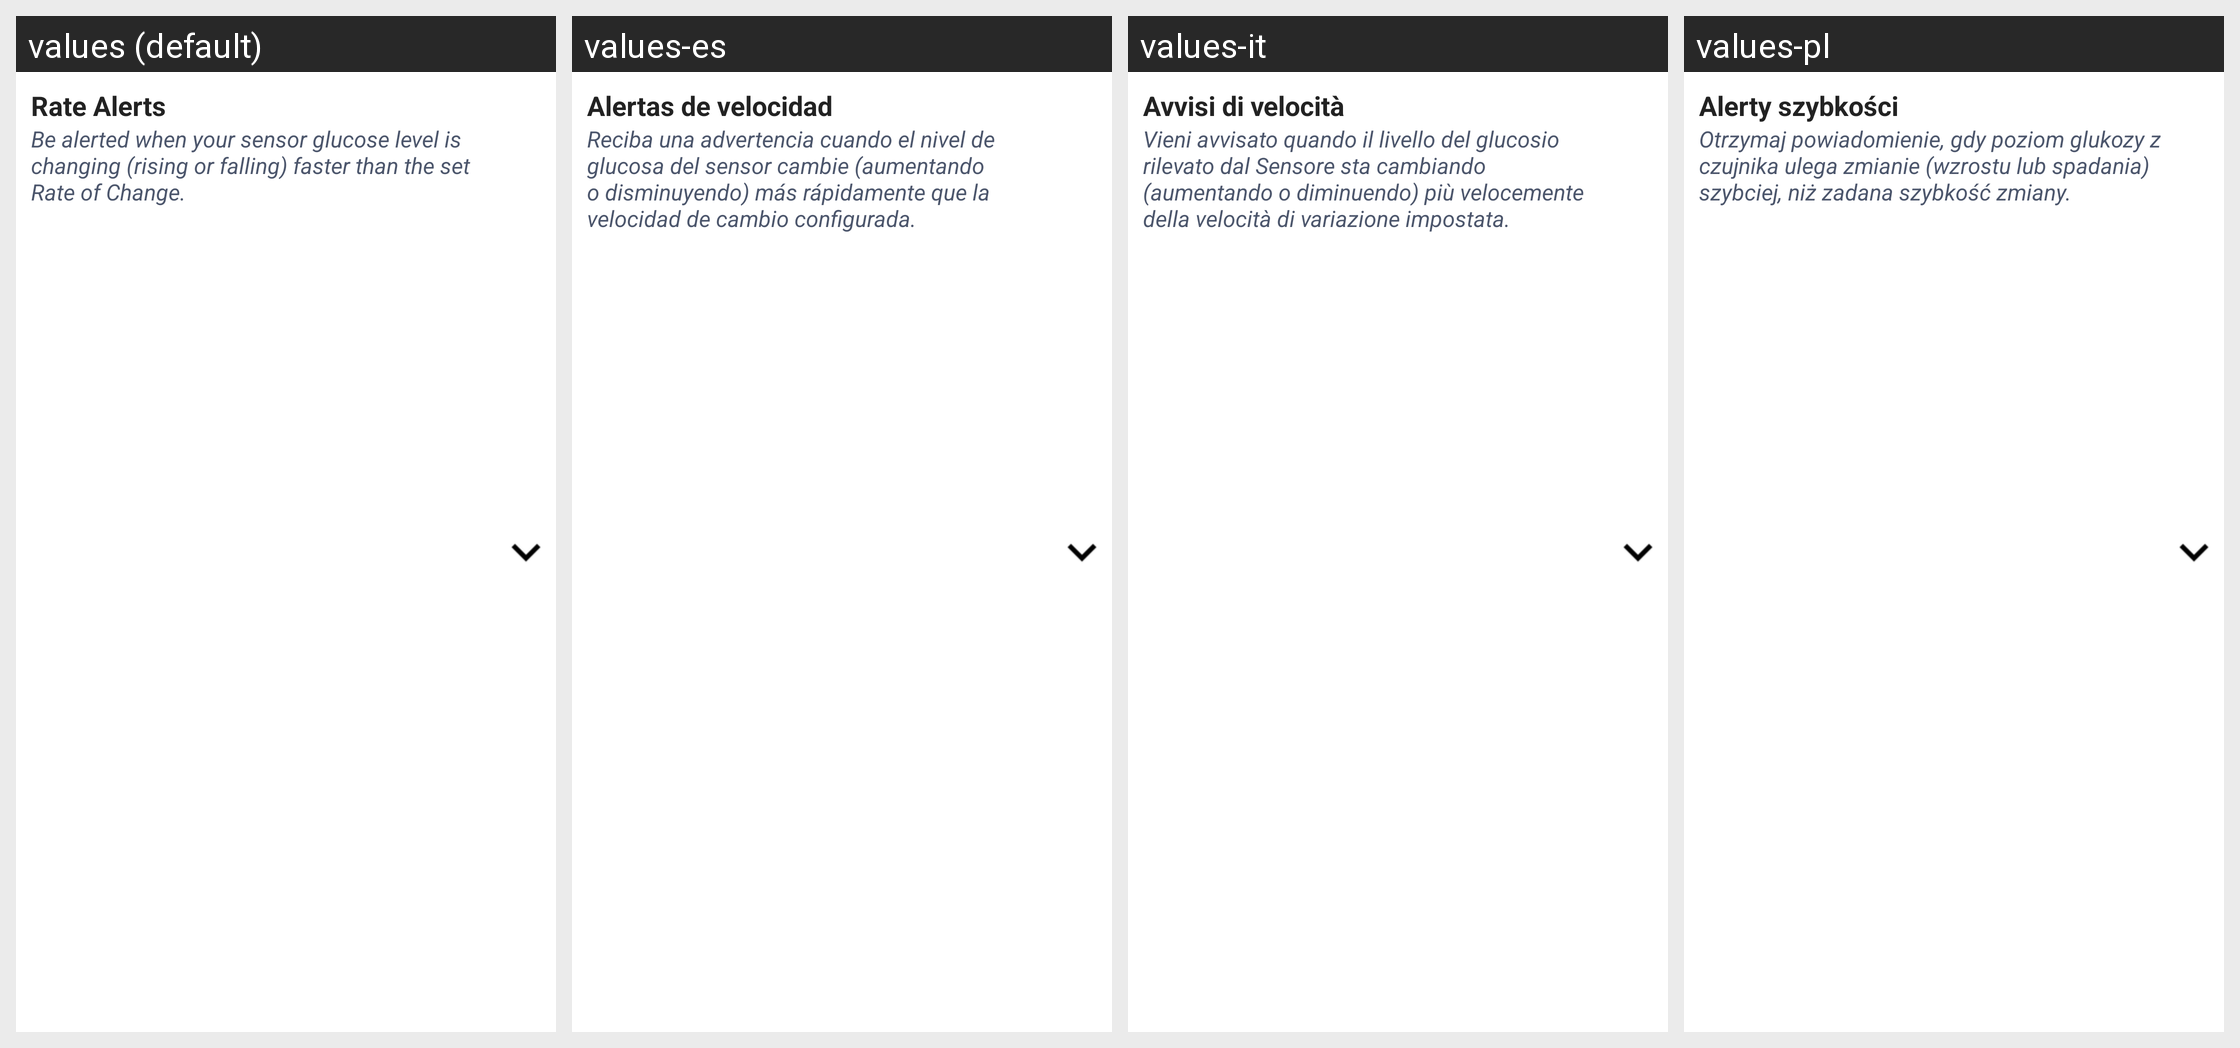

Locale-by-locale string values for the Android screen shown in this grid:
Android screen res/layout/layout_rate_alerts_ous.xml rendered under 4 locales, left to right: values (default), values-es, values-it, values-pl. Device: Nexus 5 (rendered at 1080×1920; each locale shown at half size, 540×960, under a caption strip naming it); theme Theme.MaterialComponents.DayNight.NoActionBar.
Other locales in the repository, not shown: values-cs, values-da, values-de, values-en-rGB, values-fi, values-fr, values-nb, values-nl, values-pt-rBR, values-ro, values-sv, values-zh.
Strings drawn on this screen, with the default value and each locale's value (text and hints the layout hard-codes, and strings that could not be matched under every locale, appear in the picture but are not listed):

rate_alerts
  values: Rate Alerts
  values-es: Alertas de velocidad
  values-it: Avvisi di velocità
  values-pl: Alerty szybkości

rate_text
  values: Be alerted when your sensor glucose level is changing (rising or falling) faster than the set Rate of Change.
  values-es: Reciba una advertencia cuando el nivel de glucosa del sensor cambie (aumentando o disminuyendo) más rápidamente que la velocidad de cambio configurada.
  values-it: Vieni avvisato quando il livello del glucosio rilevato dal Sensore sta cambiando (aumentando o diminuendo) più velocemente della velocità di variazione impostata.
  values-pl: Otrzymaj powiadomienie, gdy poziom glukozy z czujnika ulega zmianie (wzrostu lub spadania) szybciej, niż zadana szybkość zmiany.
